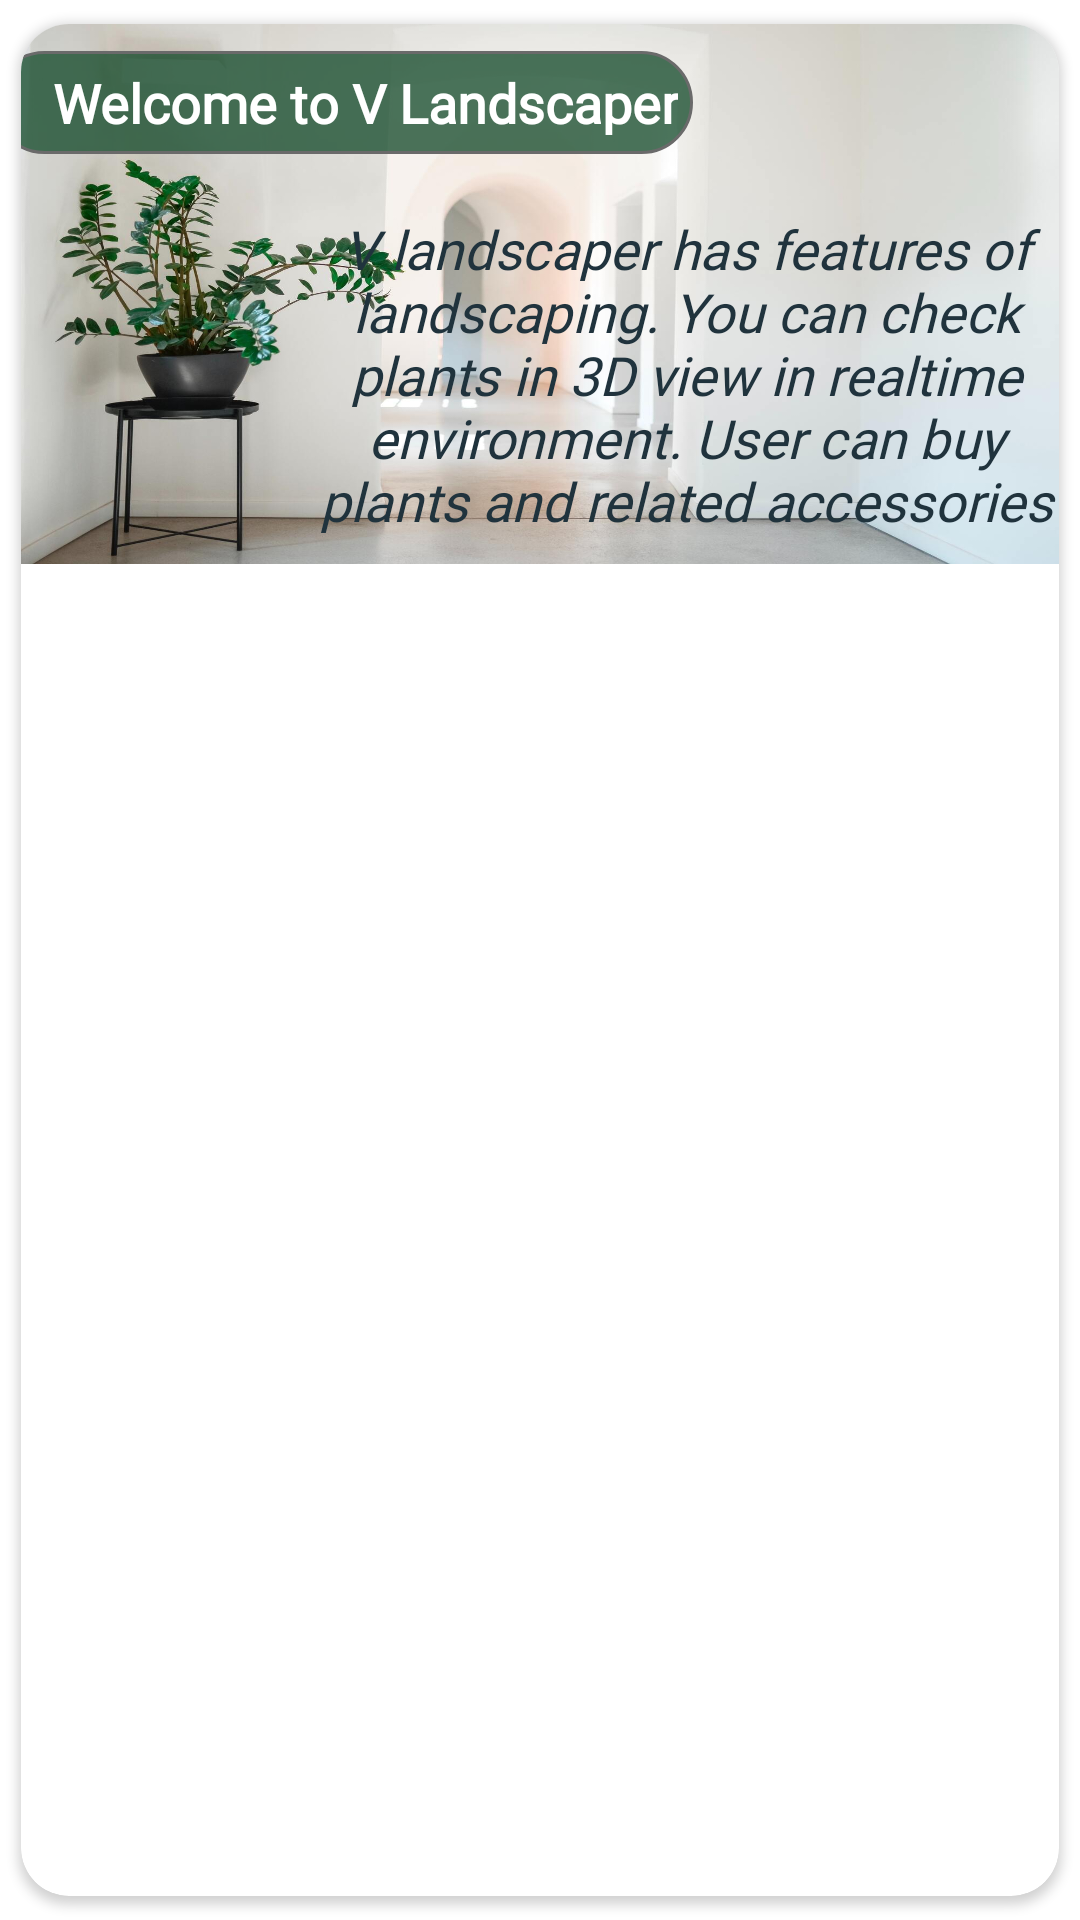

Android layout source for this screen:
<!-- AndroidManifest.xml: application theme Theme.VLandScaper -->
<!-- res/layout/first_item_activity.xml -->
<?xml version="1.0" encoding="utf-8"?>
<androidx.cardview.widget.CardView xmlns:android="http://schemas.android.com/apk/res/android"
    xmlns:app="http://schemas.android.com/apk/res-auto"
    xmlns:tools="http://schemas.android.com/tools"
    android:layout_width="match_parent"
    android:layout_height="wrap_content"
    app:cardCornerRadius="16dp"
    app:cardElevation="2dp"
    app:cardUseCompatPadding="true">

    <androidx.constraintlayout.widget.ConstraintLayout
        android:id="@+id/main_constraint"
        android:layout_width="match_parent"
        android:layout_height="180dp"
        android:background="@drawable/front1">

        <TextView
            android:id="@+id/txttitlehome"
            android:layout_width="wrap_content"
            android:layout_height="wrap_content"
            android:layout_marginStart="-10dp"
            android:layout_marginBottom="10dp"
            android:background="@drawable/text_bg"
            android:fontFamily="@font/aclonica"
            android:padding="5dp"
            android:paddingStart="20dp"
            android:text="@string/title_welcome"
            android:textColor="@color/white"
            android:textSize="18sp"
            android:textStyle="bold"
            app:layout_constraintBottom_toTopOf="@+id/textViewDescription"
            app:layout_constraintStart_toStartOf="parent"
            app:layout_constraintTop_toTopOf="parent" />

        <TextView
            android:id="@+id/textViewDescription"
            android:layout_width="300dp"
            android:layout_height="wrap_content"
            android:layout_marginStart="97dp"
            android:fontFamily="@font/bree_serif"
            android:gravity="center_horizontal"
            android:paddingLeft="20dp"
            android:paddingEnd="20dp"
            android:text="@string/title_description"
            android:textColor="@android:color/system_accent2_800"
            android:textSize="18sp"
            android:textStyle="italic"
            app:layout_constraintBottom_toBottomOf="parent"
            app:layout_constraintEnd_toEndOf="parent"
            app:layout_constraintStart_toStartOf="parent"
            app:layout_constraintTop_toBottomOf="@+id/txttitlehome"
            tools:targetApi="s" />

    </androidx.constraintlayout.widget.ConstraintLayout>

</androidx.cardview.widget.CardView>
<!-- resources referenced by this layout -->
<resources>
  <color name="white">#FFFFFFFF</color>
  <!-- drawable front1: jpg bitmap (drawable-v24, 103366 bytes) -->
  <!-- drawable text_bg (drawable) -->
  <?xml version="1.0" encoding="utf-8"?>
  <shape xmlns:android="http://schemas.android.com/apk/res/android">
  
      <corners android:radius="50dp"/>
      <solid android:color="@color/transparent1"/>
      <stroke android:color="#6a6a6a" android:width="1dp"/>
  
  </shape>
  <string name="title_description">V landscaper has features of landscaping. You can check plants in 3D view in realtime environment. User can buy plants
      and related accessories </string>
  <string name="title_welcome">Welcome to V Landscaper</string>
  <style name="Theme.VLandScaper" parent="Theme.MaterialComponents.DayNight.DarkActionBar">
          
          <item name="colorPrimary">@color/purple_500</item>
          <item name="colorPrimaryVariant">@color/purple_700</item>
          <item name="colorOnPrimary">@color/white</item>
          
          <item name="colorSecondary">@color/teal_200</item>
          <item name="colorSecondaryVariant">@color/teal_700</item>
          <item name="colorOnSecondary">@color/black</item>
          
          <item name="android:statusBarColor" tools:targetApi="l">?attr/colorPrimaryVariant</item>
          
      </style>
  <color name="transparent1">#BE0F4726</color>
  <color name="purple_500">#04913F</color>
  <color name="purple_700">#FF3700B3</color>
  <color name="teal_200">#FF03DAC5</color>
  <color name="teal_700">#FF018786</color>
  <color name="black">#FF000000</color>
</resources>
